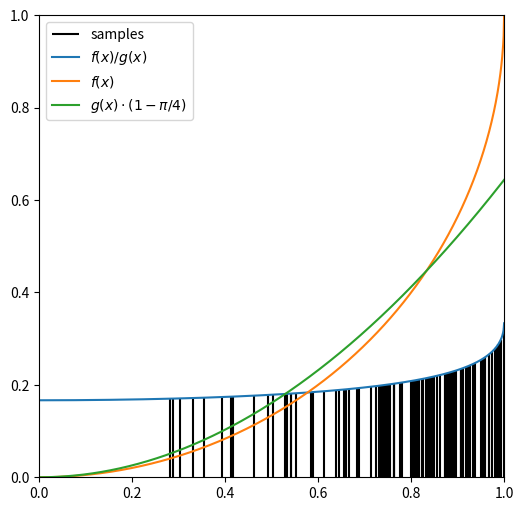

This figure's Python source:
import numpy as np
from scipy.integrate import quad
import matplotlib.pyplot as plt
plt.figure(figsize=(6.0, 6.0))


def f(x):
    return 1 - np.sqrt(1 - x ** 2)


def g(x):
    return 3 * x ** 2


SAMPLE_SIZE = 1000
Efg = quad(lambda x: f(x)/g(x), 0, 1)[0]
Varfg = quad(lambda x: (f(x)/g(x) - Efg) ** 2, 0, 1)[0]

rand_x = np.random.rand(SAMPLE_SIZE) ** (1/3)
rand_y = f(rand_x)
rand_y_weighted = rand_y / g(rand_x)
plot_x = np.linspace(start=0.001, stop=1.0, num=1000, endpoint=True)

plt.xlim(0, 1)
plt.ylim(0, 1)
plt.vlines(x=rand_x[:100], ymin=0, ymax=rand_y_weighted[:100], color="black", label="samples")
plt.plot(plot_x, f(plot_x)/g(plot_x), label="$f(x)/g(x)$")
plt.plot(plot_x, f(plot_x), label="$f(x)$")
plt.plot(plot_x, g(plot_x)*(1.0-np.pi/4.0), label=r"$g(x) \cdot (1 - \pi/4)$")
plt.legend(loc="upper left")
plt.savefig("pi_variance_reduction.png")

pi_empirical = 4 * (1.0 - np.sum(rand_y_weighted)/SAMPLE_SIZE)
print(f"Estimate: {pi_empirical:.6f}")
print(f"Empirical uncertainty: {4 * np.sqrt(np.var(rand_y_weighted) / SAMPLE_SIZE) / pi_empirical * 100:.4f}%")
print(f"Expected uncertainty: {4 * np.sqrt(Varfg / SAMPLE_SIZE) / np.pi * 100:.4f}%")


plt.show()
